Run: headless pygame with SDL's dummy video driver; simulated clock (each Clock.tick advances the game by its frame time, no real sleeping); random seed 0; keys injected as events and as key.get_pressed() state; no mouse input; restart key R tapped at the start of phases 3 and 4.
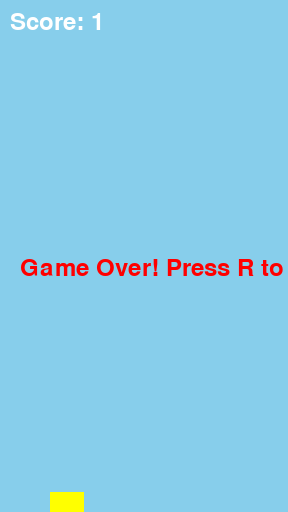
Frame 1 of 4 · flips 1–60 · no input
Frame 2 of 4 · flips 61–180 · tapped SPACE, RETURN · held RIGHT (→), D · screen unchanged from frame 1, image omitted
Frame 3 of 4 · flips 181–300 · tapped R · held DOWN (↓), S · screen unchanged from frame 2, image omitted
Frame 4 of 4 · flips 301–420 · tapped R · held LEFT (←), A, UP (↑), W · screen unchanged from frame 3, image omitted

The pygame program that drew these frames:

import pygame
import random

WIDTH, HEIGHT = 288, 512
BIRD_X = 50
BIRD_WIDTH = 34
BIRD_HEIGHT = 24
PIPE_WIDTH = 52
GAP_SIZE = 100
GRAVITY = 0.25
JUMP_STRENGTH = -4.5

class Bird:
    def __init__(self):
        self.y = HEIGHT // 2
        self.vel = 0
        self.rect = pygame.Rect(BIRD_X, self.y, BIRD_WIDTH, BIRD_HEIGHT)

    def update(self):
        self.vel += GRAVITY
        self.y += self.vel
        self.rect.y = int(self.y)

    def jump(self):
        self.vel = JUMP_STRENGTH

class Pipe:
    def __init__(self):
        self.x = WIDTH
        top_height = random.randint(50, HEIGHT - GAP_SIZE - 50)
        bottom_height = HEIGHT - top_height - GAP_SIZE
        self.top_rect = pygame.Rect(self.x, 0, PIPE_WIDTH, top_height)
        self.bottom_rect = pygame.Rect(self.x, HEIGHT - bottom_height, PIPE_WIDTH, bottom_height)

    def update(self):
        self.x -= 2
        self.top_rect.x = int(self.x)
        self.bottom_rect.x = int(self.x)

    def off_screen(self):
        return self.x + PIPE_WIDTH < 0

    def collide(self, bird_rect):
        return self.top_rect.colliderect(bird_rect) or self.bottom_rect.colliderect(bird_rect)


def main():
    pygame.init()
    screen = pygame.display.set_mode((WIDTH, HEIGHT))
    clock = pygame.time.Clock()
    font = pygame.font.SysFont(None, 36)

    bird = Bird()
    pipes = []
    score = 0
    running = True
    game_over = False

    spawn_event = pygame.USEREVENT + 1
    pygame.time.set_timer(spawn_event, 1500)

    while running:
        for event in pygame.event.get():
            if event.type == pygame.QUIT:
                running = False
            if event.type == pygame.KEYDOWN:
                if event.key == pygame.K_SPACE and not game_over:
                    bird.jump()
                if event.key == pygame.K_r and game_over:
                    return main()
            if event.type == spawn_event and not game_over:
                pipes.append(Pipe())

        if not game_over:
            bird.update()
            for pipe in pipes:
                pipe.update()
            pipes = [p for p in pipes if not p.off_screen()]
            for pipe in pipes:
                if pipe.collide(bird.rect):
                    game_over = True
            if bird.rect.top <= 0 or bird.rect.bottom >= HEIGHT:
                game_over = True
            score += 1

        screen.fill((135, 206, 235))  # sky blue
        for pipe in pipes:
            pygame.draw.rect(screen, (0, 255, 0), pipe.top_rect)
            pygame.draw.rect(screen, (0, 255, 0), pipe.bottom_rect)
        pygame.draw.rect(screen, (255, 255, 0), bird.rect)

        score_surf = font.render(f"Score: {score//30}", True, (255, 255, 255))
        screen.blit(score_surf, (10, 10))

        if game_over:
            over_surf = font.render("Game Over! Press R to restart", True, (255, 0, 0))
            screen.blit(over_surf, (20, HEIGHT//2))

        pygame.display.flip()
        clock.tick(60)

    pygame.quit()

if __name__ == "__main__":
    main()
